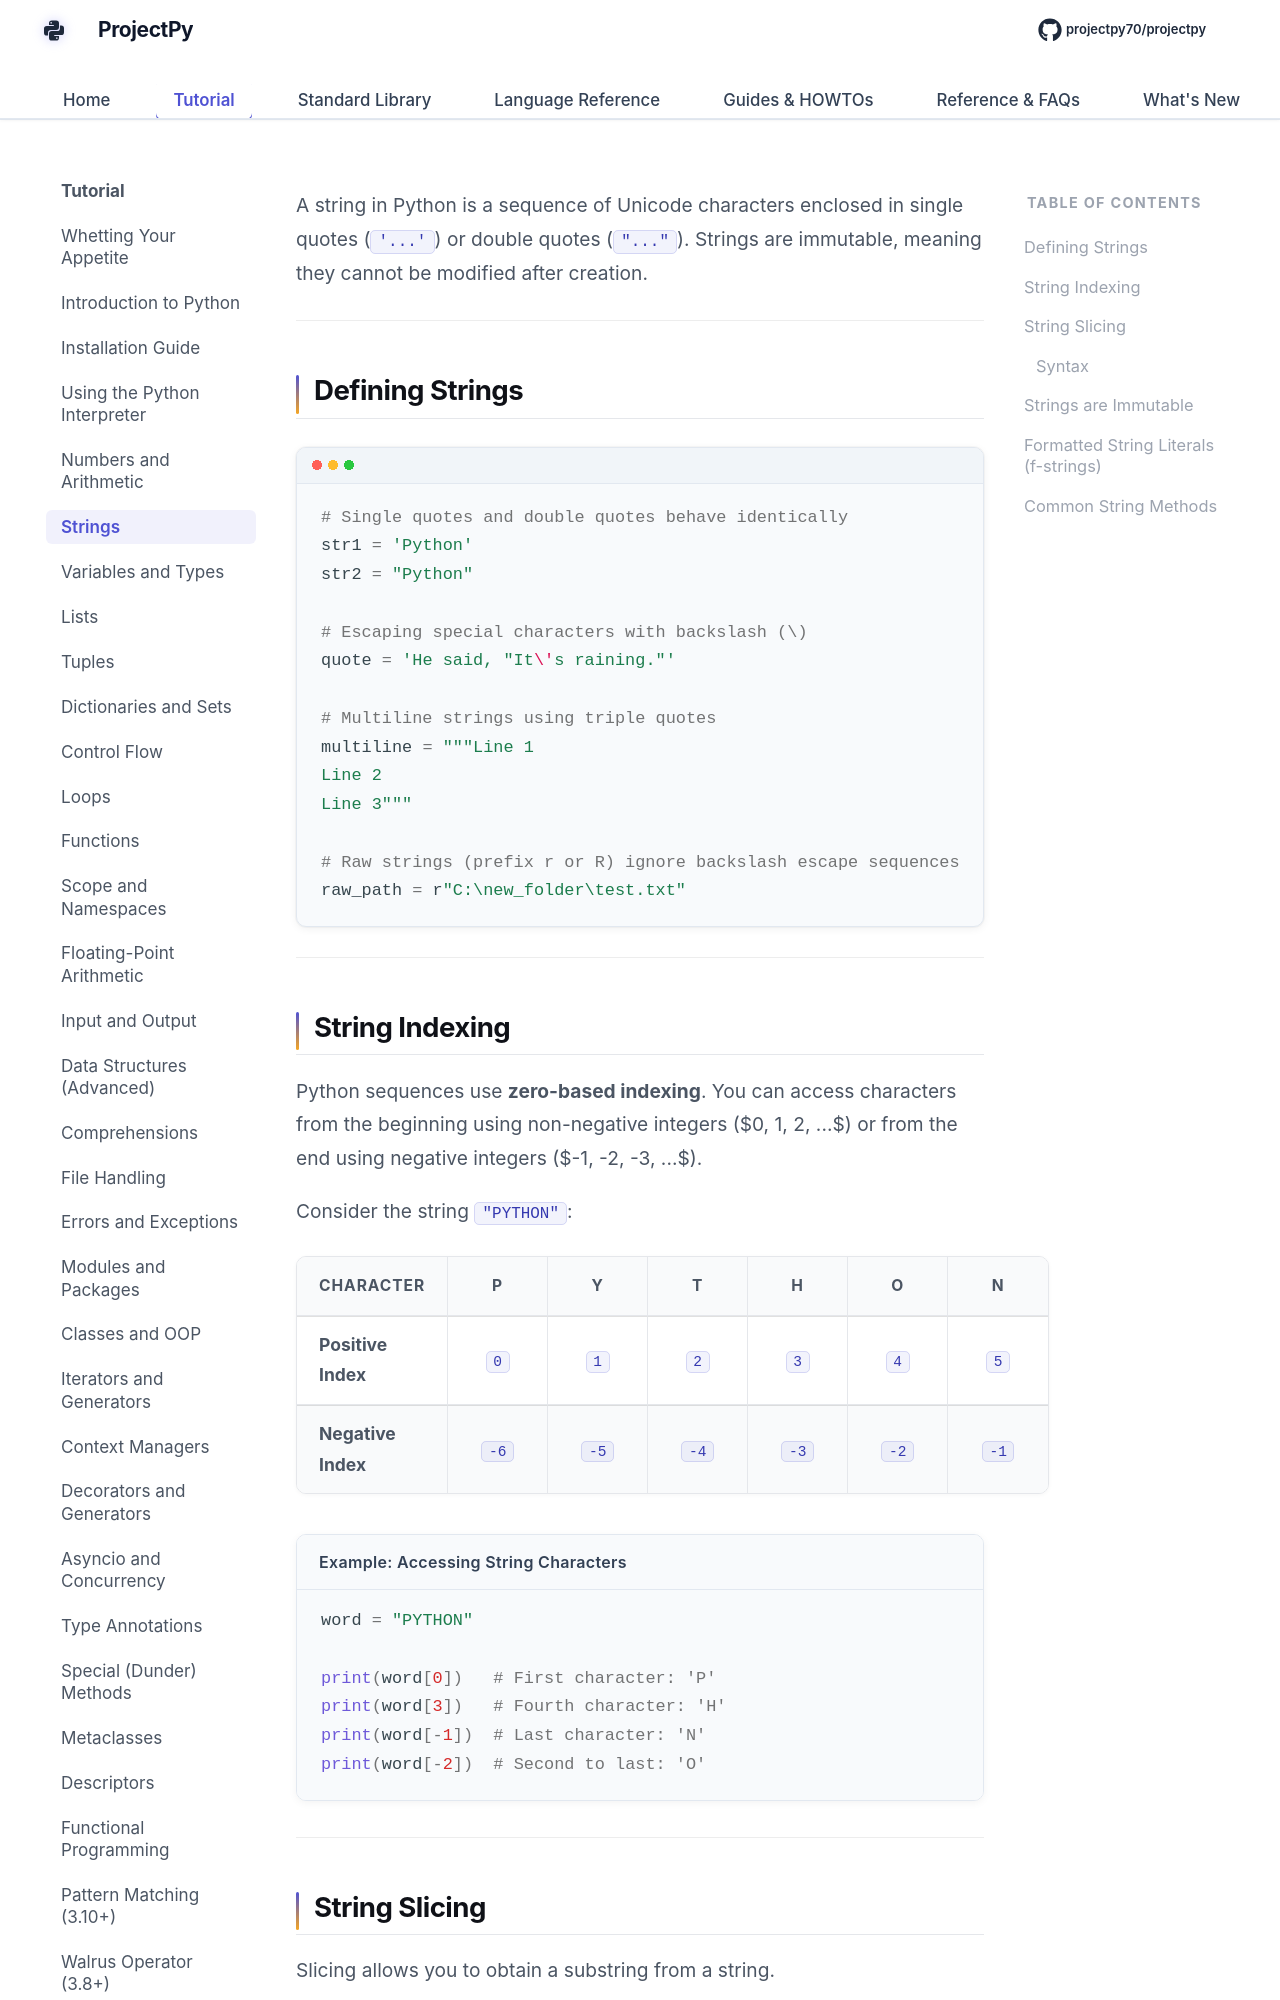

repository: Sdas2003810/projectpy · page: fundamentals/strings/index.html · generator: mkdocs

# Strings and Text Manipulation

A string in Python is a sequence of Unicode characters enclosed in single quotes (`'...'`) or double quotes (`"..."`). Strings are immutable, meaning they cannot be modified after creation.

---

## Defining Strings

```python
# Single quotes and double quotes behave identically
str1 = 'Python'
str2 = "Python"

# Escaping special characters with backslash (\)
quote = 'He said, "It\'s raining."'

# Multiline strings using triple quotes
multiline = """Line 1
Line 2
Line 3"""

# Raw strings (prefix r or R) ignore backslash escape sequences
raw_path = r"C:\new_folder\test.txt"
```

---

## String Indexing

Python sequences use **zero-based indexing**. You can access characters from the beginning using non-negative integers ($0, 1, 2, ...$) or from the end using negative integers ($-1, -2, -3, ...$).

Consider the string `"PYTHON"`:

| Character | P | Y | T | H | O | N |
| :--- | :---: | :---: | :---: | :---: | :---: | :---: |
| **Positive Index** | `0` | `1` | `2` | `3` | `4` | `5` |
| **Negative Index** | `-6` | `-5` | `-4` | `-3` | `-2` | `-1` |

<div class="example-box">
<div class="example-title">Example: Accessing String Characters</div>

```python
word = "PYTHON"

print(word[0])   # First character: 'P'
print(word[3])   # Fourth character: 'H'
print(word[-1])  # Last character: 'N'
print(word[-2])  # Second to last: 'O'
```
</div>

---

## String Slicing

Slicing allows you to obtain a substring from a string.
